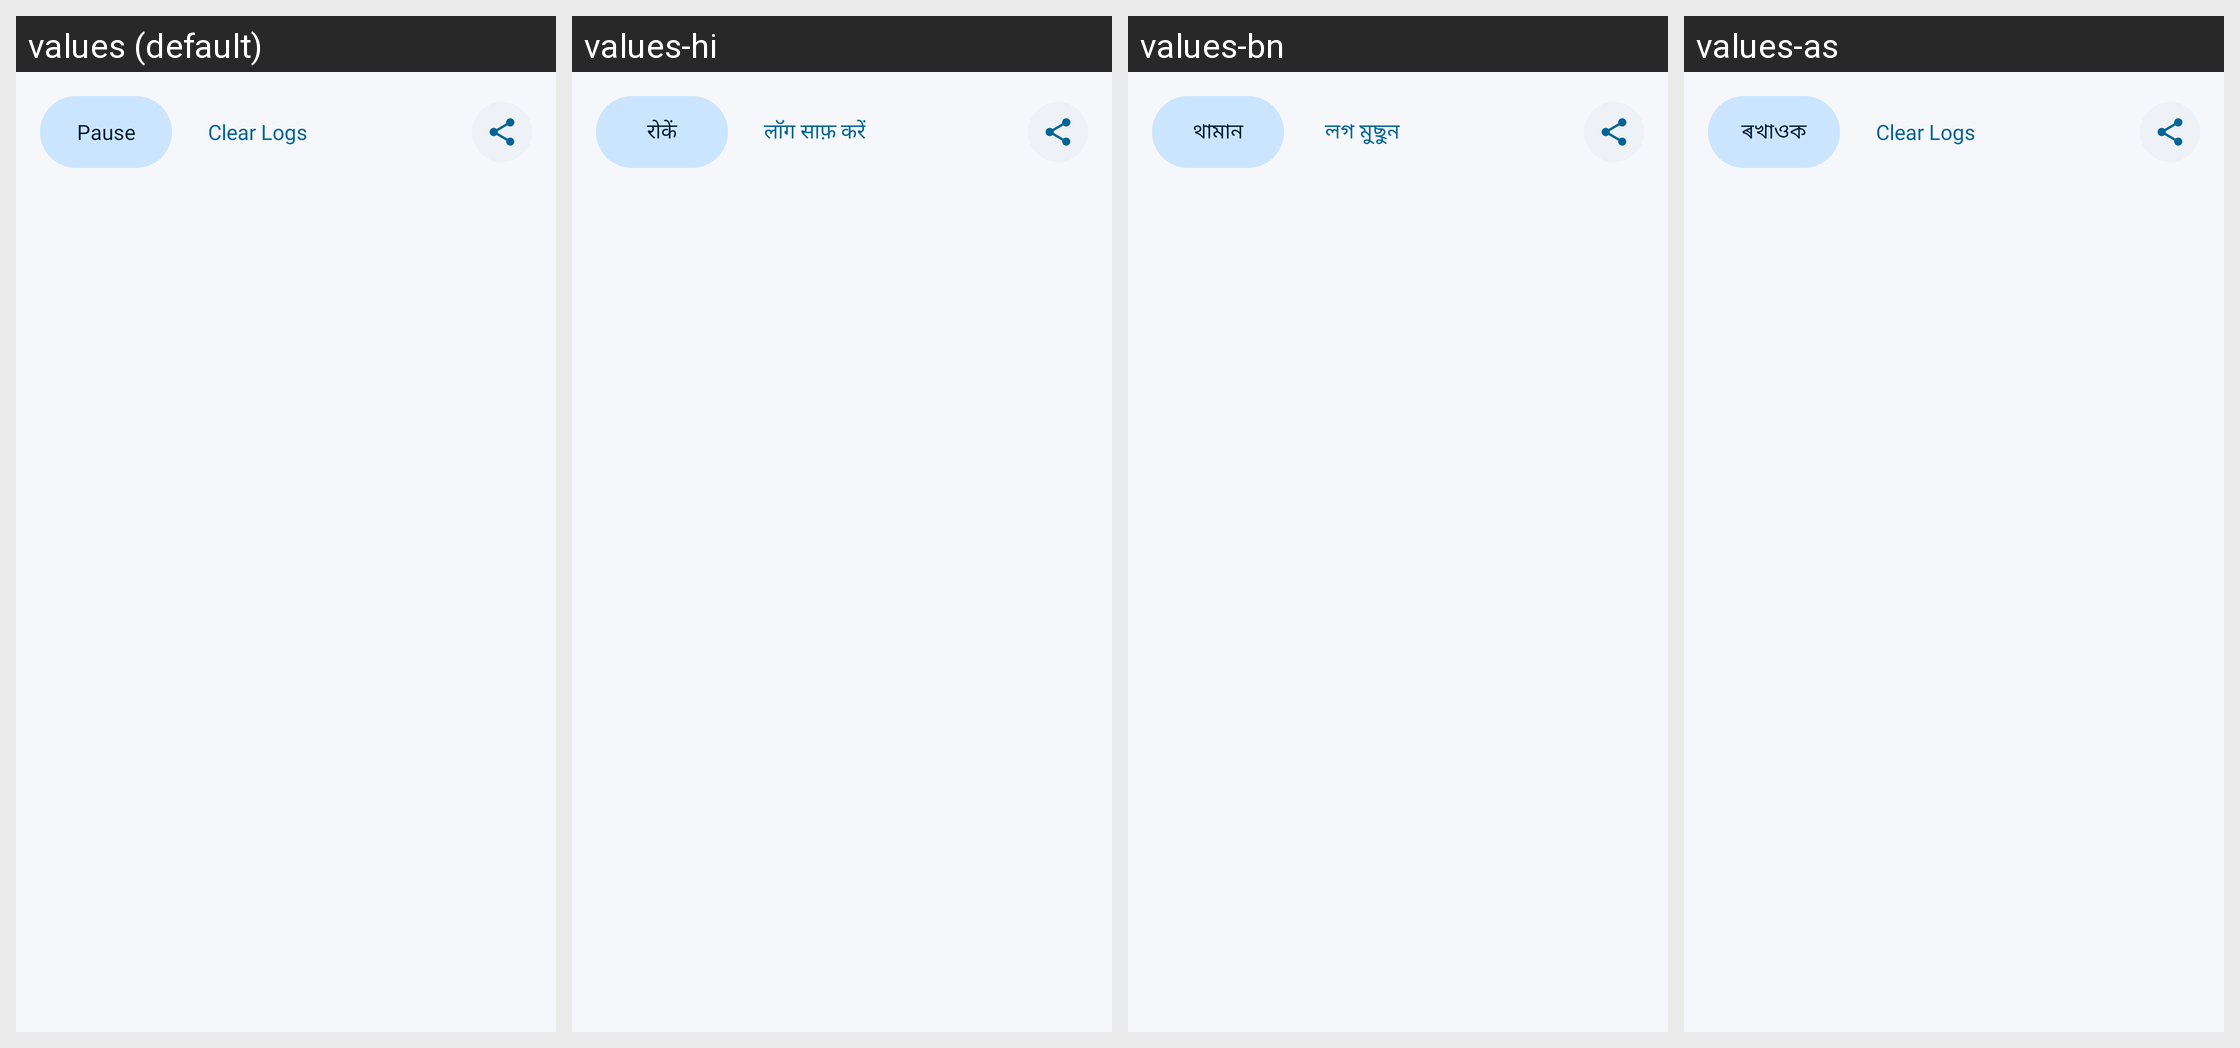

The same Android screen rendered under several of its app's locales, left to right. List the strings drawn on it with the default value and each locale's translation.
Android screen res/layout/fragment_sync_logs_tab.xml rendered under 4 locales, left to right: values (default), values-hi, values-bn, values-as. Device: Nexus 5 (rendered at 1080×1920; each locale shown at half size, 540×960, under a caption strip naming it); theme Theme.Sakhi.
Strings drawn on this screen, with the default value and each locale's value (text and hints the layout hard-codes, and strings that could not be matched under every locale, appear in the picture but are not listed):

ds_g27_pause
  values: Pause
  values-hi: रोकें
  values-bn: থামান
  values-as: ৰখাওক

sync_dashboard_clear_logs
  values: Clear Logs
  values-hi: लॉग साफ़ करें
  values-bn: লগ মুছুন
  values-as: Clear Logs  [not translated; the default value is used]
